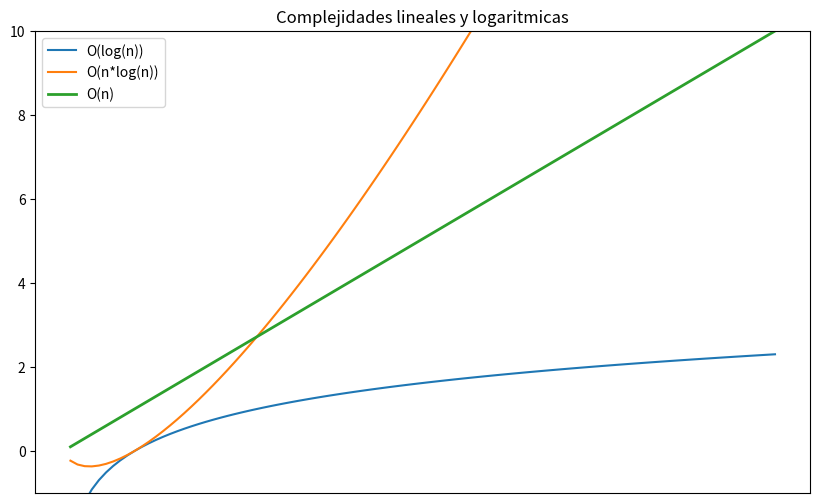
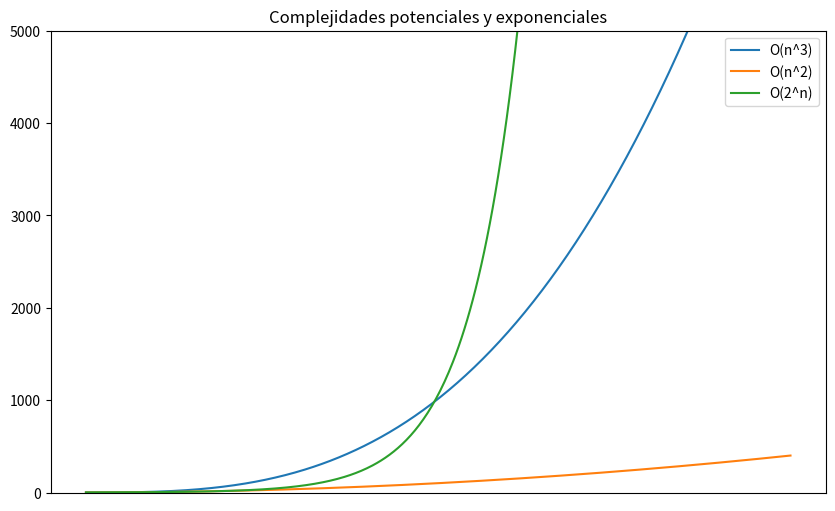

The matplotlib source for these figures, in order: (Note: this script raises an exception after producing the figures.)
def alga(i):
    return i
    
def algb(i):     
    total = 0    
    for m in i:  
        total+=m  
    return total

def algc(i):
    total=0
    for m in i:
        for j in i:
            total+=m+j
    return total
            
            
import random

# Crea una lista de valores aleatorios
_list = random.sample(range(30), 4)


print(alga(_list))
print(algb(_list))
print(algc(_list))

%timeit alga(_list)
%timeit algb(_list)
%timeit algc(_list)

def sumapares(lista, listb):
    listc = []
    for x in lista:
        for y in listb:
            listc.append(x+y)
    return listc

sumapares([1,2,3],[4,5,6])

def o(a):
    pass

def on(a):
    pass

def onsquare(a):
    pass

def ologn(a,b):
    pass

def oexpn(a):
    pass

def onfact(a):
    pass

# En este apartado mostramos las gráficas de las diferentes funciones
import matplotlib.pyplot as plt
import numpy as np

%matplotlib inline

lin = np.linspace(0.1,10,100)
plt.figure(figsize=(10,6))
plt.title('Complejidades lineales y logaritmicas')
plt.plot(np.log(lin),label='O(log(n))')
plt.plot(lin*np.log(lin),label='O(n*log(n))')
plt.plot(lin, linewidth=2, label='O(n)')
plt.legend()
plt.plot()
plt.ylim(-1,10)
plt.xticks([])
plt.draw()

import matplotlib.pyplot as plt
import numpy as np

%matplotlib inline

lin = np.linspace(0.1,20,500)
plt.figure(figsize=(10,6))
plt.title('Complejidades potenciales y exponenciales')
plt.plot(lin**3,label='O(n^3)')
plt.plot(lin**2,label='O(n^2)')
plt.plot(2**lin, label='O(2^n)')
plt.legend()
plt.plot()
plt.ylim(-1,5000)
plt.xticks([])
plt.draw()

def ordenacion1(lista):
    pass

def ordenacion2(lista):
    pass

from utils import generate_corpus
import time
import matplotlib.pyplot as plt
import numpy as np

%matplotlib inline

num_tests = 1000

all_lists = generate_corpus(num_tests)
time_costs_ordenacion1 = [0]*num_tests
time_costs_ordenacion2 = [0]*num_tests

for test in range(num_tests):
    # Test ordenacion1
    start_time = time.time()
    ordenacion1(all_lists[test])
    time_costs_ordenacion1[test] = (time.time() - start_time)
    
    # Test ordenacion2
    start_time = time.time()
    ordenacion2(all_lists[test])
    time_costs_ordenacion2[test] = (time.time() - start_time) 

plt.figure(figsize=(10,6))
plt.title('Comparativa costes ordenacion')
plt.plot(time_costs_ordenacion1,label='O(n^2)')
plt.plot(time_costs_ordenacion2,label='O(nlog(n))')
plt.legend()
plt.plot()
plt.draw()

def reverse2n(lista):
    if len(lista) == 2:
        return [lista[1], lista[0]]
    else:
        p = int(len(lista)/2)
        return reverse2n(lista[p:]) + reverse2n(lista[:p])

reverse2n([1,2,3,5,8,10,4,6])

def search(listin,name):
    pass

def search_log(lista,num):
    pass

listin = [('Abdon', 938906293), ('Alejo', 935198770), ('Anna', 931621906), ('Arturo', 938806195), ('Baldomero', 930964092), ('Benjamin', 934354128), ('Cayetano', 931005100), ('Clotilde', 932242962), ('Eduardo', 934005954), ('Eugenio', 931748905), ('Fabian', 938021389), ('Fermin', 939101910), ('Fernando', 940649340), ('Guillermo', 934387595), ('Jacobo', 934210458), ('Josep', 940820109), ('Leonor', 930434129), ('Lucrecia', 934411771), ('Manuel', 933697107), ('Marcelino', 936305412), ('Mohamed', 930600723), ('Nicolas', 936020020), ('Oscar', 940094360), ('Petronila', 936016855), ('Reinaldo', 939455199), ('Rodrigo', 937957205), ('Ruben', 938853772), ('Simeon', 938687016), ('Simeon', 931726372), ('Tarsicio', 934346208), ('Victorino', 939555230)]
print(search(listin,'Petronila')==936016855)
print(search_log(listin,'Jacobo')==934210458)

def fiborec(n):
    pass